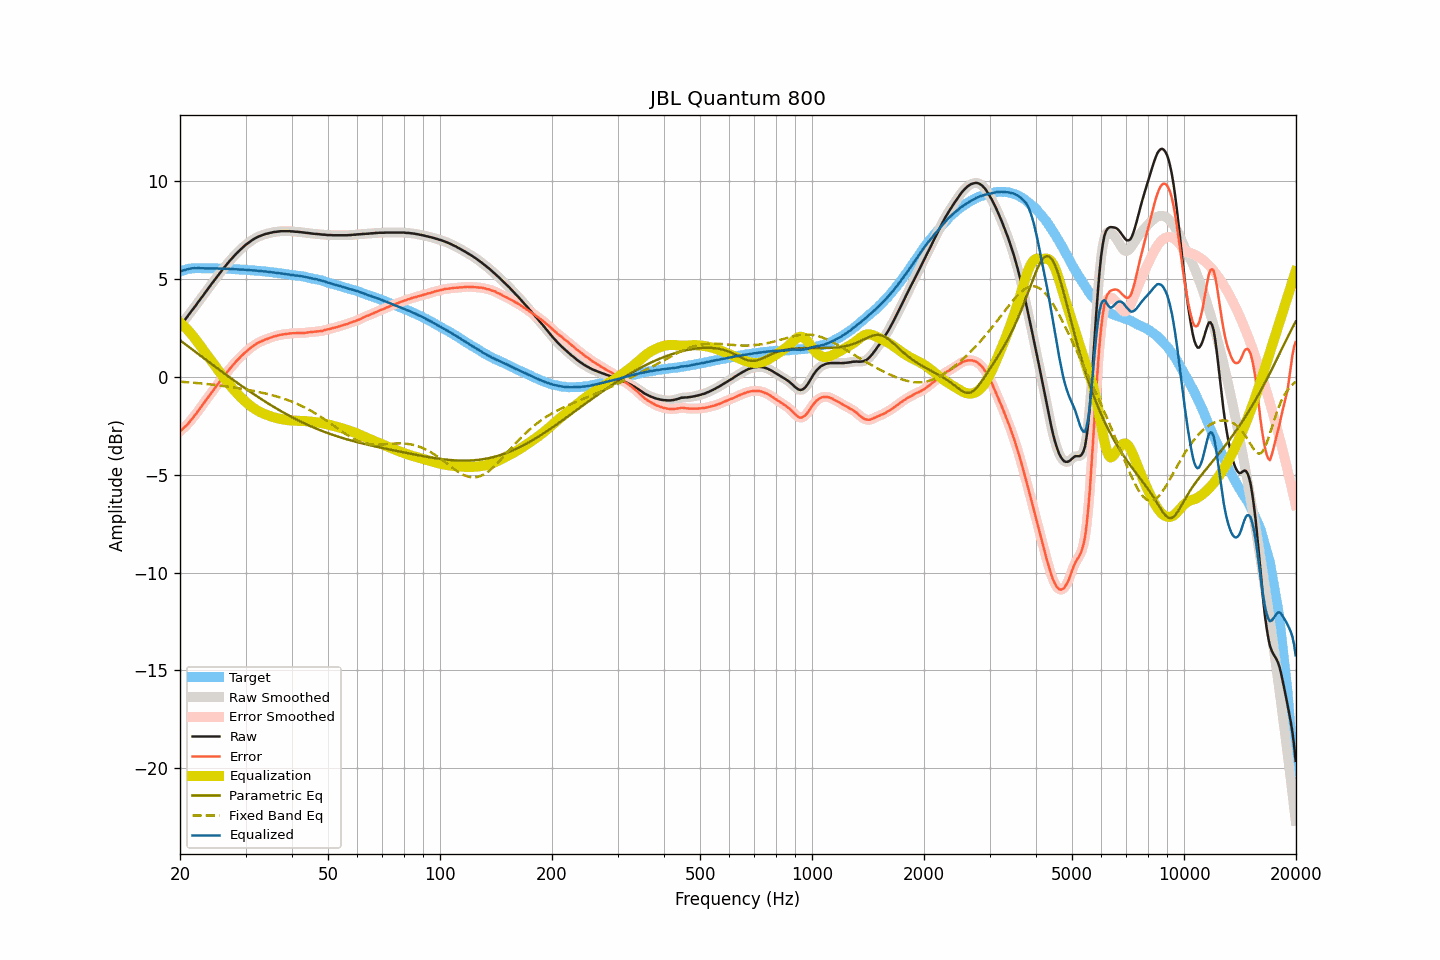

The table this chart was drawn from, first rows:
frequency, raw, smoothed, error, error_smoothed, equalization, parametric_eq, fixed_band_eq, equalized_raw, equalized_smoothed, target
20.00, 2.60, 2.60, -2.79, -2.79, 2.79, 1.88, -0.24, 5.39, 5.39, 5.39
20.20, 2.70, 2.70, -2.72, -2.71, 2.72, 1.81, -0.25, 5.42, 5.42, 5.42
20.40, 2.81, 2.81, -2.63, -2.64, 2.64, 1.75, -0.26, 5.45, 5.44, 5.45
20.61, 2.91, 2.91, -2.56, -2.56, 2.56, 1.69, -0.26, 5.46, 5.47, 5.46
20.81, 3.02, 3.02, -2.47, -2.48, 2.47, 1.63, -0.27, 5.49, 5.49, 5.49
21.02, 3.13, 3.13, -2.39, -2.39, 2.38, 1.56, -0.27, 5.51, 5.51, 5.52
21.23, 3.24, 3.24, -2.29, -2.30, 2.29, 1.50, -0.28, 5.53, 5.53, 5.53
21.44, 3.35, 3.35, -2.19, -2.19, 2.19, 1.44, -0.29, 5.55, 5.55, 5.54
21.66, 3.46, 3.46, -2.09, -2.09, 2.09, 1.38, -0.29, 5.55, 5.55, 5.55
21.87, 3.57, 3.57, -1.98, -1.99, 1.99, 1.32, -0.30, 5.56, 5.56, 5.55
22.09, 3.67, 3.68, -1.89, -1.88, 1.88, 1.25, -0.31, 5.55, 5.56, 5.56
22.31, 3.79, 3.79, -1.77, -1.77, 1.77, 1.19, -0.32, 5.56, 5.56, 5.56
22.54, 3.90, 3.90, -1.66, -1.66, 1.66, 1.13, -0.32, 5.56, 5.56, 5.56
22.76, 4.01, 4.01, -1.55, -1.55, 1.55, 1.07, -0.33, 5.56, 5.56, 5.56
22.99, 4.12, 4.12, -1.43, -1.43, 1.43, 1.00, -0.34, 5.55, 5.55, 5.55
23.22, 4.23, 4.23, -1.32, -1.32, 1.32, 0.94, -0.35, 5.55, 5.55, 5.55
23.45, 4.34, 4.34, -1.21, -1.20, 1.21, 0.88, -0.36, 5.55, 5.55, 5.55
23.69, 4.46, 4.46, -1.09, -1.09, 1.09, 0.82, -0.36, 5.55, 5.55, 5.55
23.92, 4.57, 4.57, -0.97, -0.98, 0.98, 0.76, -0.37, 5.55, 5.55, 5.55
24.16, 4.68, 4.68, -0.87, -0.87, 0.87, 0.70, -0.38, 5.55, 5.55, 5.55
24.40, 4.79, 4.79, -0.76, -0.76, 0.76, 0.63, -0.39, 5.55, 5.55, 5.55
24.65, 4.90, 4.90, -0.64, -0.65, 0.64, 0.57, -0.40, 5.54, 5.55, 5.54
24.89, 5.01, 5.01, -0.53, -0.53, 0.53, 0.51, -0.41, 5.55, 5.54, 5.54
25.14, 5.12, 5.12, -0.42, -0.42, 0.42, 0.45, -0.42, 5.55, 5.54, 5.54
25.39, 5.22, 5.22, -0.32, -0.32, 0.31, 0.39, -0.43, 5.54, 5.54, 5.54
25.65, 5.33, 5.33, -0.21, -0.21, 0.21, 0.33, -0.44, 5.53, 5.53, 5.54
25.91, 5.43, 5.43, -0.10, -0.10, 0.10, 0.27, -0.45, 5.53, 5.53, 5.53
26.16, 5.54, 5.54, 0.01, 0.01, -0.01, 0.21, -0.46, 5.53, 5.53, 5.53
26.43, 5.64, 5.64, 0.11, 0.11, -0.11, 0.15, -0.47, 5.53, 5.53, 5.53
26.69, 5.74, 5.74, 0.22, 0.22, -0.21, 0.09, -0.49, 5.52, 5.53, 5.52
26.96, 5.84, 5.84, 0.32, 0.31, -0.32, 0.03, -0.50, 5.52, 5.52, 5.52
27.23, 5.94, 5.94, 0.42, 0.42, -0.42, -0.03, -0.51, 5.52, 5.52, 5.52
27.50, 6.03, 6.03, 0.51, 0.51, -0.52, -0.09, -0.52, 5.51, 5.51, 5.52
27.77, 6.12, 6.12, 0.61, 0.61, -0.61, -0.15, -0.53, 5.51, 5.51, 5.51
28.05, 6.21, 6.21, 0.70, 0.71, -0.70, -0.21, -0.55, 5.51, 5.51, 5.51
28.33, 6.30, 6.30, 0.80, 0.80, -0.80, -0.27, -0.56, 5.50, 5.50, 5.50
28.62, 6.38, 6.38, 0.88, 0.89, -0.88, -0.32, -0.57, 5.49, 5.50, 5.49
28.90, 6.46, 6.46, 0.97, 0.97, -0.97, -0.38, -0.59, 5.49, 5.49, 5.49
29.19, 6.54, 6.54, 1.06, 1.05, -1.05, -0.44, -0.60, 5.49, 5.49, 5.48
29.48, 6.62, 6.62, 1.13, 1.13, -1.13, -0.50, -0.61, 5.49, 5.48, 5.49
29.78, 6.69, 6.69, 1.21, 1.21, -1.21, -0.55, -0.63, 5.48, 5.48, 5.48
30.08, 6.76, 6.76, 1.28, 1.28, -1.28, -0.61, -0.64, 5.48, 5.47, 5.48
30.38, 6.82, 6.82, 1.35, 1.35, -1.35, -0.67, -0.66, 5.46, 5.46, 5.46
30.68, 6.88, 6.88, 1.42, 1.42, -1.42, -0.72, -0.67, 5.46, 5.46, 5.46
30.99, 6.94, 6.94, 1.49, 1.49, -1.49, -0.78, -0.69, 5.45, 5.45, 5.45
31.30, 7.00, 7.00, 1.55, 1.55, -1.55, -0.83, -0.70, 5.45, 5.45, 5.45
31.61, 7.05, 7.05, 1.60, 1.61, -1.61, -0.89, -0.72, 5.44, 5.44, 5.45
31.93, 7.10, 7.10, 1.67, 1.67, -1.66, -0.94, -0.74, 5.44, 5.44, 5.43
32.24, 7.14, 7.14, 1.72, 1.72, -1.71, -1.00, -0.75, 5.43, 5.43, 5.42
32.57, 7.18, 7.18, 1.76, 1.76, -1.76, -1.05, -0.77, 5.42, 5.42, 5.42
32.89, 7.21, 7.21, 1.79, 1.80, -1.80, -1.10, -0.79, 5.41, 5.41, 5.42
33.22, 7.24, 7.24, 1.84, 1.84, -1.84, -1.16, -0.81, 5.40, 5.40, 5.40
33.55, 7.27, 7.27, 1.87, 1.87, -1.87, -1.21, -0.83, 5.40, 5.40, 5.40
33.89, 7.30, 7.30, 1.91, 1.91, -1.91, -1.26, -0.84, 5.39, 5.39, 5.39
34.23, 7.32, 7.32, 1.94, 1.94, -1.94, -1.31, -0.86, 5.38, 5.38, 5.38
34.57, 7.34, 7.34, 1.97, 1.97, -1.97, -1.37, -0.88, 5.37, 5.37, 5.37
34.92, 7.36, 7.36, 2.00, 2.00, -2.00, -1.42, -0.91, 5.36, 5.36, 5.36
35.27, 7.38, 7.38, 2.03, 2.03, -2.03, -1.47, -0.93, 5.35, 5.35, 5.35
35.62, 7.40, 7.40, 2.06, 2.06, -2.05, -1.52, -0.95, 5.35, 5.34, 5.34
35.97, 7.41, 7.41, 2.08, 2.08, -2.08, -1.57, -0.97, 5.33, 5.33, 5.33
... 635 more rows
